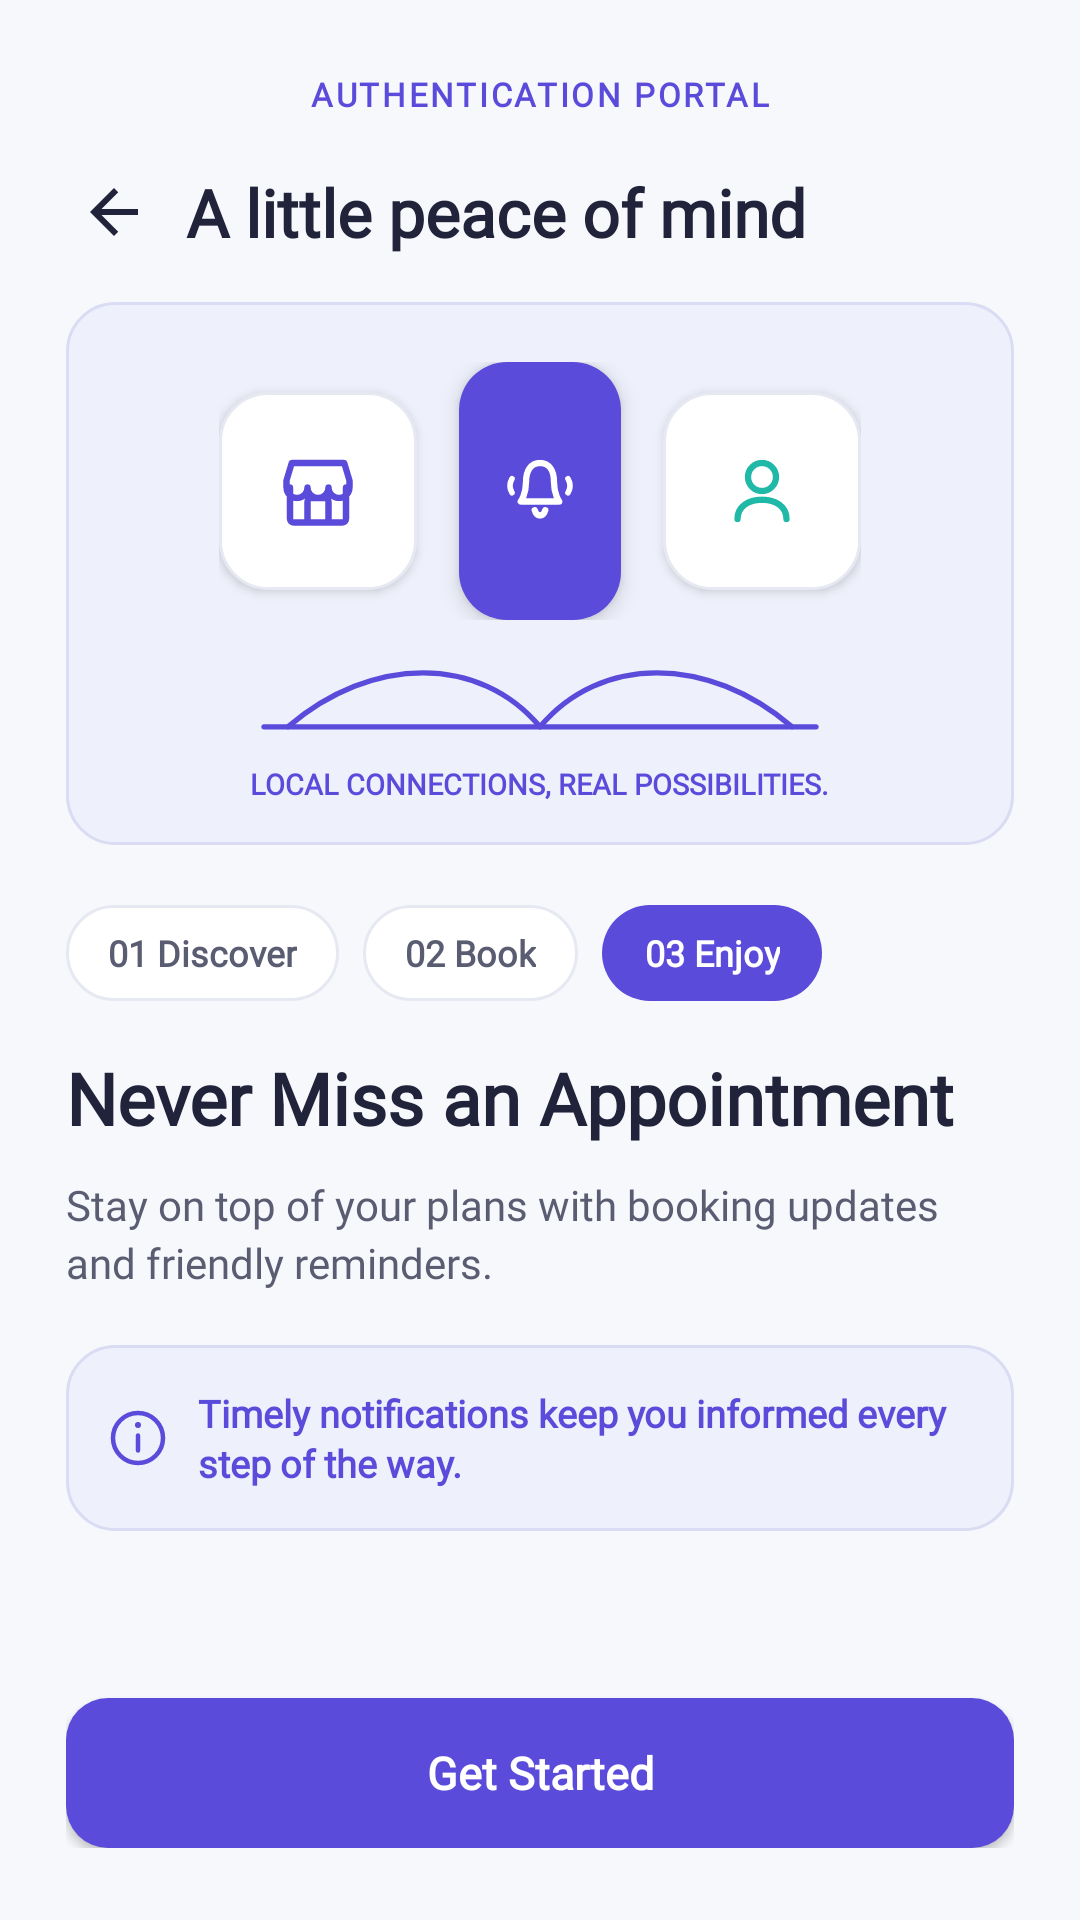

Produce the Android XML layout that renders to this screen, including the resource entries it uses.
<!-- AndroidManifest.xml: application theme Theme.BizBridgeApp -->
<!-- res/layout/fragment_onboarding_reminders.xml -->
<?xml version="1.0" encoding="utf-8"?>
<androidx.constraintlayout.widget.ConstraintLayout xmlns:android="http://schemas.android.com/apk/res/android"
    xmlns:app="http://schemas.android.com/apk/res-auto"
    xmlns:tools="http://schemas.android.com/tools"
    android:layout_width="match_parent"
    android:layout_height="match_parent"
    android:background="@color/background"
    android:paddingStart="@dimen/screen_inset_horizontal"
    android:paddingTop="@dimen/screen_inset_top"
    android:paddingEnd="@dimen/screen_inset_horizontal"
    android:paddingBottom="@dimen/screen_inset_bottom">

    
    <TextView
        android:id="@+id/tv_auth_tag"
        style="@style/TextAppearance.BizBridge.SubheaderTag"
        android:layout_width="wrap_content"
        android:layout_height="wrap_content"
        android:layout_marginTop="8dp"
        android:text="@string/shared_auth_demo_tag"
        app:layout_constraintEnd_toEndOf="parent"
        app:layout_constraintStart_toStartOf="parent"
        app:layout_constraintTop_toTopOf="parent" />

    
    <LinearLayout
        android:id="@+id/ll_top_bar"
        android:layout_width="match_parent"
        android:layout_height="wrap_content"
        android:layout_marginTop="16dp"
        android:gravity="center_vertical"
        android:orientation="horizontal"
        app:layout_constraintTop_toBottomOf="@id/tv_auth_tag">

        <ImageView
            android:id="@+id/btn_back_nav"
            android:layout_width="32dp"
            android:layout_height="32dp"
            android:background="?attr/selectableItemBackgroundBorderless"
            android:contentDescription="@string/btn_back"
            android:padding="4dp"
            android:src="@drawable/ic_arrow_back" />

        <TextView
            style="@style/TextAppearance.BizBridge.Title"
            android:layout_width="0dp"
            android:layout_height="wrap_content"
            android:layout_marginStart="8dp"
            android:layout_weight="1"
            android:text="@string/onboarding_3_top_title"
            android:textSize="22sp" />
    </LinearLayout>

    <ScrollView
        android:layout_width="match_parent"
        android:layout_height="0dp"
        android:layout_marginTop="14dp"
        android:layout_marginBottom="16dp"
        android:fillViewport="true"
        android:scrollbars="none"
        app:layout_constraintBottom_toTopOf="@id/btn_get_started"
        app:layout_constraintTop_toBottomOf="@id/ll_top_bar">

        <LinearLayout
            android:layout_width="match_parent"
            android:layout_height="wrap_content"
            android:orientation="vertical">

            
            <LinearLayout
                android:layout_width="match_parent"
                android:layout_height="wrap_content"
                android:background="@drawable/bg_card_lavender"
                android:gravity="center_horizontal"
                android:orientation="vertical"
                android:paddingStart="16dp"
                android:paddingTop="20dp"
                android:paddingEnd="16dp"
                android:paddingBottom="14dp">

                
                <LinearLayout
                    android:layout_width="wrap_content"
                    android:layout_height="wrap_content"
                    android:gravity="center_vertical"
                    android:orientation="horizontal">

                    
                    <LinearLayout
                        android:layout_width="66dp"
                        android:layout_height="66dp"
                        android:background="@drawable/bg_card_white"
                        android:elevation="2dp"
                        android:gravity="center">

                        <ImageView
                            android:layout_width="28dp"
                            android:layout_height="28dp"
                            android:contentDescription="Storefront"
                            android:src="@drawable/ic_storefront" />
                    </LinearLayout>

                    
                    <LinearLayout
                        android:layout_width="54dp"
                        android:layout_height="86dp"
                        android:layout_marginStart="14dp"
                        android:layout_marginEnd="14dp"
                        android:background="@drawable/bg_chip_selected"
                        android:elevation="4dp"
                        android:gravity="center">

                        <ImageView
                            android:layout_width="28dp"
                            android:layout_height="28dp"
                            android:contentDescription="Ringing Bell"
                            android:src="@drawable/ic_bell_ringing_white" />
                    </LinearLayout>

                    
                    <LinearLayout
                        android:layout_width="66dp"
                        android:layout_height="66dp"
                        android:background="@drawable/bg_card_white"
                        android:elevation="2dp"
                        android:gravity="center">

                        <ImageView
                            android:layout_width="28dp"
                            android:layout_height="28dp"
                            android:contentDescription="User"
                            android:src="@drawable/ic_person_teal" />
                    </LinearLayout>
                </LinearLayout>

                
                <ImageView
                    android:layout_width="220dp"
                    android:layout_height="32dp"
                    android:layout_marginTop="10dp"
                    android:contentDescription="Bridge"
                    android:src="@drawable/ic_double_arch_bridge" />

                
                <TextView
                    android:layout_width="wrap_content"
                    android:layout_height="wrap_content"
                    android:layout_marginTop="6dp"
                    android:fontFamily="@font/inter_variable"
                    android:text="@string/onboarding_badge_connections"
                    android:textColor="@color/primary"
                    android:textSize="9.5sp"
                    android:textStyle="bold" />
            </LinearLayout>

            
            <LinearLayout
                android:layout_width="wrap_content"
                android:layout_height="wrap_content"
                android:layout_marginTop="20dp"
                android:orientation="horizontal">

                <TextView
                    android:id="@+id/chip_discover"
                    android:layout_width="wrap_content"
                    android:layout_height="32dp"
                    android:background="@drawable/bg_chip_default"
                    android:gravity="center"
                    android:paddingStart="14dp"
                    android:paddingEnd="14dp"
                    android:text="@string/onboarding_step_1"
                    android:textColor="@color/chip_default_text"
                    android:textSize="12sp"
                    android:textStyle="bold" />

                <TextView
                    android:id="@+id/chip_book"
                    android:layout_width="wrap_content"
                    android:layout_height="32dp"
                    android:layout_marginStart="8dp"
                    android:background="@drawable/bg_chip_default"
                    android:gravity="center"
                    android:paddingStart="14dp"
                    android:paddingEnd="14dp"
                    android:text="@string/onboarding_step_2"
                    android:textColor="@color/chip_default_text"
                    android:textSize="12sp"
                    android:textStyle="bold" />

                <TextView
                    android:id="@+id/chip_enjoy"
                    android:layout_width="wrap_content"
                    android:layout_height="32dp"
                    android:layout_marginStart="8dp"
                    android:background="@drawable/bg_chip_selected"
                    android:gravity="center"
                    android:paddingStart="14dp"
                    android:paddingEnd="14dp"
                    android:text="@string/onboarding_step_3"
                    android:textColor="@color/white"
                    android:textSize="12sp"
                    android:textStyle="bold" />
            </LinearLayout>

            
            <TextView
                style="@style/TextAppearance.BizBridge.Title"
                android:layout_width="match_parent"
                android:layout_height="wrap_content"
                android:layout_marginTop="16dp"
                android:lineSpacingExtra="2dp"
                android:text="@string/onboarding_3_title"
                android:textSize="24sp" />

            
            <TextView
                style="@style/TextAppearance.BizBridge.Body"
                android:layout_width="match_parent"
                android:layout_height="wrap_content"
                android:layout_marginTop="10dp"
                android:lineSpacingExtra="3dp"
                android:text="@string/onboarding_3_desc" />

            
            <LinearLayout
                android:layout_width="match_parent"
                android:layout_height="wrap_content"
                android:layout_marginTop="18dp"
                android:background="@drawable/bg_card_lavender"
                android:gravity="center_vertical"
                android:orientation="horizontal"
                android:padding="14dp">

                <ImageView
                    android:layout_width="20dp"
                    android:layout_height="20dp"
                    android:contentDescription="Info"
                    android:src="@drawable/ic_info_circle" />

                <TextView
                    style="@style/TextAppearance.BizBridge.Body"
                    android:layout_width="0dp"
                    android:layout_height="wrap_content"
                    android:layout_marginStart="10dp"
                    android:layout_weight="1"
                    android:lineSpacingExtra="2dp"
                    android:text="@string/onboarding_3_info"
                    android:textColor="@color/primary"
                    android:textSize="12.5sp"
                    android:textStyle="bold" />
            </LinearLayout>
        </LinearLayout>
    </ScrollView>

    
    <androidx.appcompat.widget.AppCompatButton
        android:id="@+id/btn_get_started"
        android:layout_width="match_parent"
        android:layout_height="@dimen/height_primary_action"
        android:background="@drawable/bg_button_primary"
        android:fontFamily="@font/inter_variable"
        android:text="@string/btn_get_started"
        android:textAllCaps="false"
        android:textColor="@color/white"
        android:textSize="@dimen/text_button"
        android:textStyle="bold"
        app:layout_constraintBottom_toBottomOf="parent" />

</androidx.constraintlayout.widget.ConstraintLayout>
<!-- resources referenced by this layout -->
<resources>
  <color name="background">#F7F8FC</color>
  <color name="chip_default_text">#5A5D72</color>
  <color name="primary">#5B4BDB</color>
  <color name="white">#FFFFFFFF</color>
  <dimen name="height_primary_action">50dp</dimen>
  <dimen name="screen_inset_bottom">24dp</dimen>
  <dimen name="screen_inset_horizontal">22dp</dimen>
  <dimen name="screen_inset_top">16dp</dimen>
  <dimen name="text_button">15sp</dimen>
  <!-- drawable bg_button_primary (drawable) -->
  <?xml version="1.0" encoding="utf-8"?>
  <ripple xmlns:android="http://schemas.android.com/apk/res/android"
      android:color="#33FFFFFF">
      <item>
          <shape android:shape="rectangle">
              <solid android:color="@color/primary" />
              <corners android:radius="@dimen/radius_button" />
          </shape>
      </item>
  </ripple>
  <!-- drawable bg_chip_selected (drawable) -->
  <?xml version="1.0" encoding="utf-8"?>
  <shape xmlns:android="http://schemas.android.com/apk/res/android"
      android:shape="rectangle">
      <solid android:color="@color/primary" />
      <corners android:radius="@dimen/radius_chip" />
  </shape>
  <!-- drawable ic_arrow_back (drawable) -->
  <vector xmlns:android="http://schemas.android.com/apk/res/android"
      android:width="24dp"
      android:height="24dp"
      android:viewportWidth="24"
      android:viewportHeight="24">
      <path
          android:fillColor="#20233A"
          android:pathData="M20,11H7.83l5.59,-5.59L12,4l-8,8 8,8 1.41,-1.41L7.83,13H20v-2z" />
  </vector>
  <string name="btn_back">Back</string>
  <string name="btn_get_started">Get Started</string>
  <string name="onboarding_3_desc">Stay on top of your plans with booking updates and friendly reminders.</string>
  <string name="onboarding_3_info">Timely notifications keep you informed every step of the way.</string>
  <string name="onboarding_3_title">Never Miss an Appointment</string>
  <string name="onboarding_3_top_title">A little peace of mind</string>
  <string name="onboarding_badge_connections">LOCAL CONNECTIONS, REAL POSSIBILITIES.</string>
  <string name="onboarding_step_1">01 Discover</string>
  <string name="onboarding_step_2">02 Book</string>
  <string name="onboarding_step_3">03 Enjoy</string>
  <string name="shared_auth_demo_tag">AUTHENTICATION PORTAL</string>
  <style name="TextAppearance.BizBridge.Body" parent="android:TextAppearance">
          <item name="android:textSize">14sp</item>
          <item name="android:textColor">@color/text_secondary</item>
          <item name="fontFamily">@font/inter_variable</item>
      </style>
  <style name="TextAppearance.BizBridge.SubheaderTag" parent="android:TextAppearance">
          <item name="android:textSize">11sp</item>
          <item name="android:textStyle">bold</item>
          <item name="android:textColor">@color/primary</item>
          <item name="android:letterSpacing">0.08</item>
          <item name="fontFamily">@font/inter_variable</item>
      </style>
  <style name="TextAppearance.BizBridge.Title" parent="android:TextAppearance">
          <item name="android:textSize">22sp</item>
          <item name="android:textStyle">bold</item>
          <item name="android:textColor">@color/text_primary</item>
          <item name="fontFamily">@font/inter_variable</item>
      </style>
  <style name="Theme.BizBridgeApp" parent="Base.Theme.BizBridgeApp" />
  <dimen name="radius_button">14dp</dimen>
  <color name="primary_light">#EEF0FB</color>
  <dimen name="stroke_subtle">1dp</dimen>
  <color name="primary_light_border">#D9DCF3</color>
  <dimen name="radius_card">16dp</dimen>
  <color name="surface_white">#FFFFFF</color>
  <color name="border_subtle">#E7E9F2</color>
  <dimen name="radius_chip">16dp</dimen>
  <color name="text_secondary">#5A5D72</color>
  <color name="text_primary">#20233A</color>
  <color name="secondary">#20B8A6</color>
</resources>
